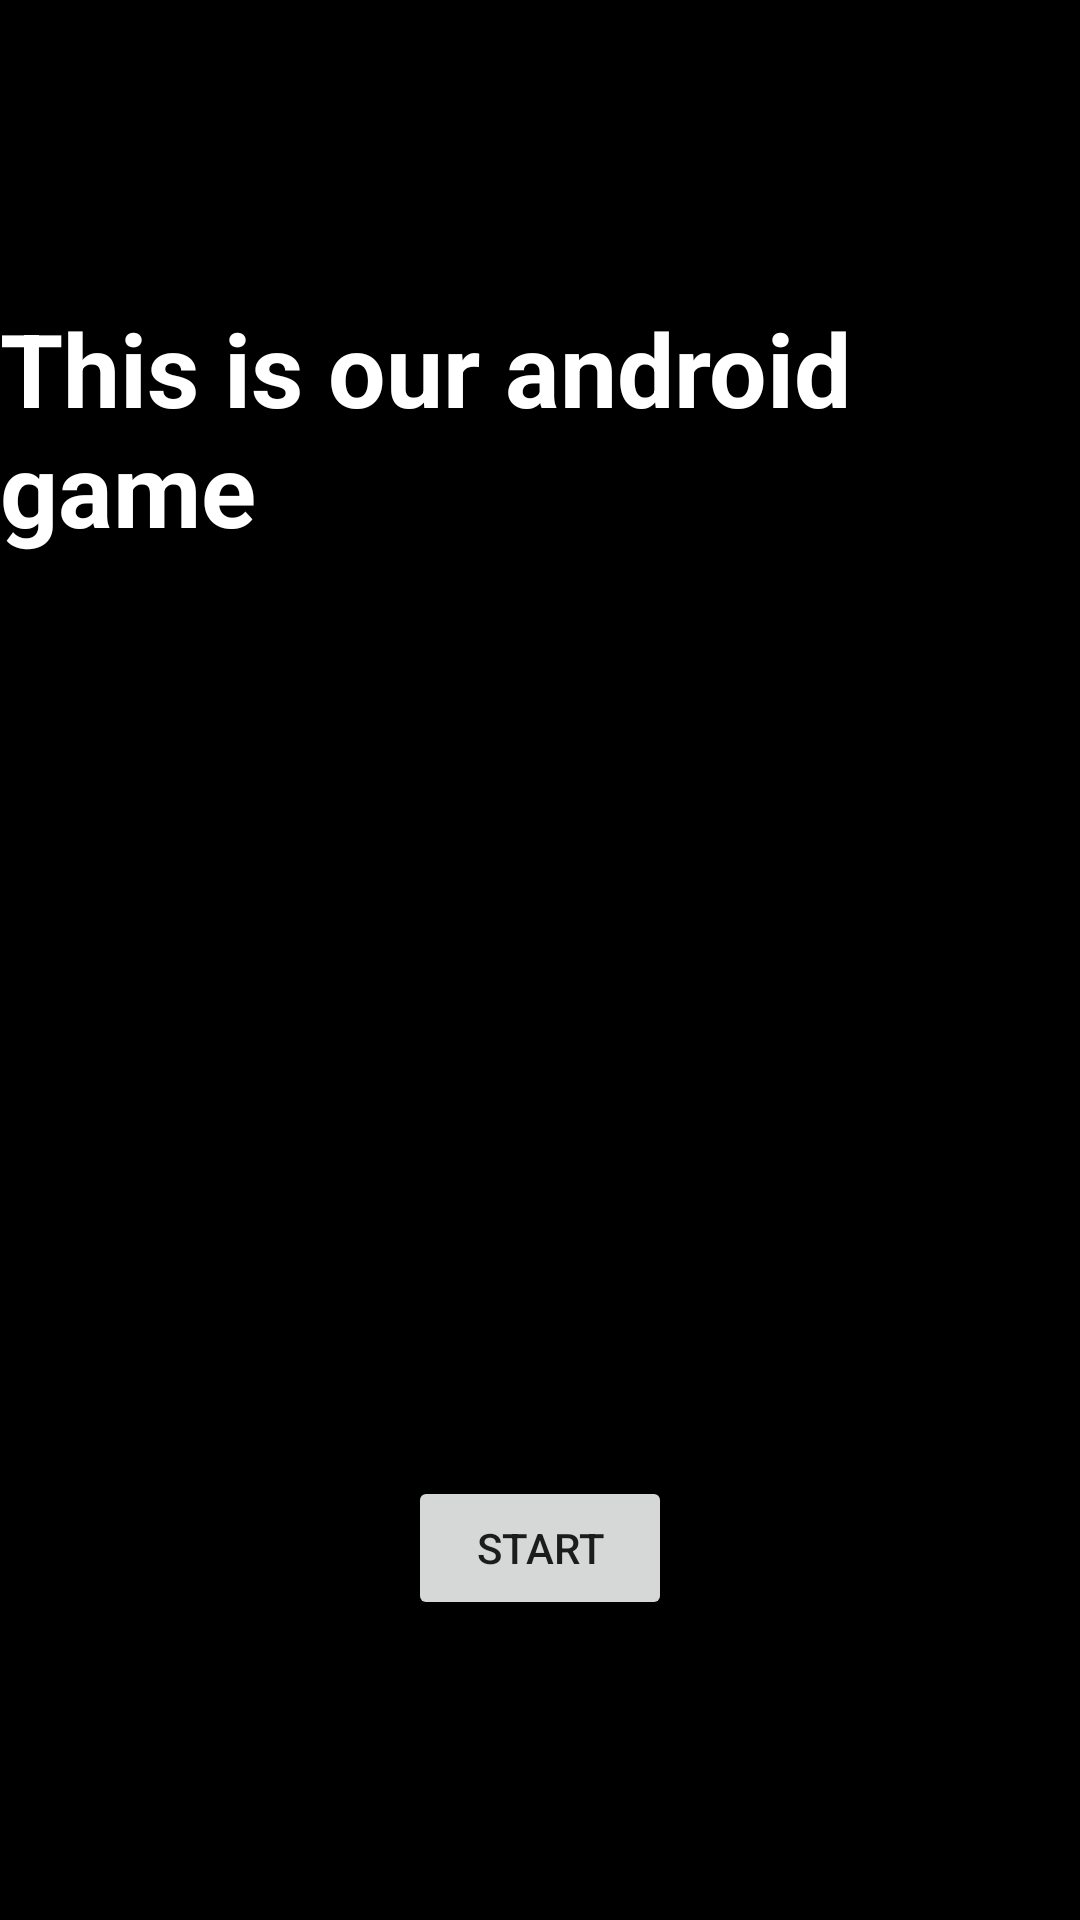

Write the Android layout XML for this screen, with the resource values it uses.
<!-- AndroidManifest.xml: application theme Theme.SimeText -->
<!-- res/layout/activity_title_screen.xml -->
<?xml version="1.0" encoding="utf-8"?>
<androidx.constraintlayout.widget.ConstraintLayout xmlns:android="http://schemas.android.com/apk/res/android"
    xmlns:app="http://schemas.android.com/apk/res-auto"
    xmlns:tools="http://schemas.android.com/tools"
    android:layout_width="match_parent"
    android:layout_height="match_parent"
    android:background="#000000"
    tools:context=".TitleScreen">

    <TextView
        android:id="@+id/titleTextView"
        android:layout_width="wrap_content"
        android:layout_height="wrap_content"
        android:layout_marginStart="16dp"
        android:layout_marginTop="100dp"
        android:layout_marginEnd="16dp"
        android:text="This is our android game"
        android:textColor="#FFFFFF"
        android:textSize="34sp"
        android:textStyle="bold"
        app:layout_constraintEnd_toEndOf="parent"
        app:layout_constraintStart_toStartOf="parent"
        app:layout_constraintTop_toTopOf="parent" />

    <ImageView
        android:id="@+id/titleImageView"
        android:layout_width="0dp"
        android:layout_height="wrap_content"
        android:layout_margin="50dp"
        app:layout_constraintBottom_toTopOf="@+id/startButton"
        app:layout_constraintEnd_toEndOf="parent"
        app:layout_constraintHorizontal_bias="0.0"
        app:layout_constraintStart_toStartOf="parent"
        app:layout_constraintTop_toBottomOf="@+id/titleTextView"
        app:srcCompat="@drawable/dungeongate" />

    <Button
        android:id="@+id/startButton"
        android:layout_width="wrap_content"
        android:layout_height="wrap_content"
        android:layout_marginBottom="100dp"
        android:onClick="goGameScreen"
        android:text="Start"
        app:layout_constraintBottom_toBottomOf="parent"
        app:layout_constraintEnd_toEndOf="parent"
        app:layout_constraintStart_toStartOf="parent" />

</androidx.constraintlayout.widget.ConstraintLayout>
<!-- resources referenced by this layout -->
<resources>
  <style name="Theme.SimeText" parent="Theme.MaterialComponents.DayNight.NoActionBar">
          
          <item name="colorPrimary">@color/purple_500</item>
          <item name="colorPrimaryVariant">@color/purple_700</item>
          <item name="colorOnPrimary">@color/white</item>
          
          <item name="colorSecondary">@color/teal_200</item>
          <item name="colorSecondaryVariant">@color/teal_700</item>
          <item name="colorOnSecondary">@color/black</item>
          
          <item name="android:statusBarColor" tools:targetApi="21">?attr/colorPrimaryVariant</item>
          
      </style>
  <!-- not gathered from this repository: default colours our renderer supplied (Android Studio template values) -->
  <color name="purple_500">#FF6200EE</color>
  <color name="purple_700">#FF3700B3</color>
  <color name="teal_200">#FF03DAC5</color>
  <color name="teal_700">#FF018786</color>
  <color name="black">#FF000000</color>
  <color name="white">#FFFFFFFF</color>
</resources>
